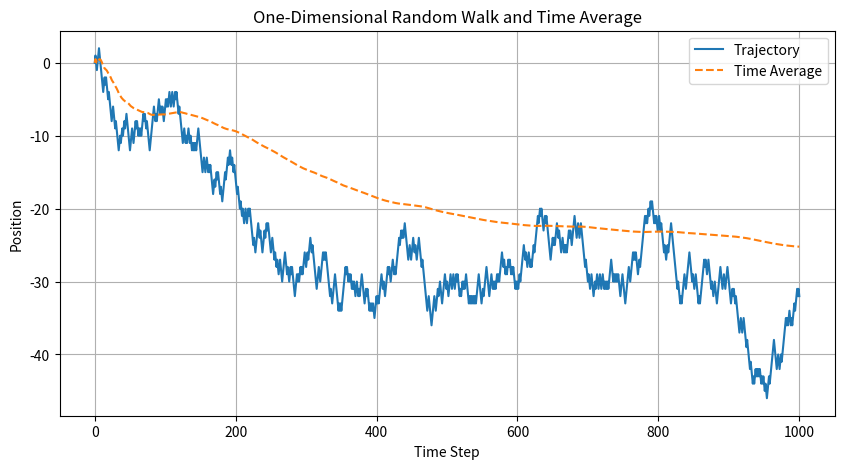

Recreate this plot in Python.
import numpy as np
import matplotlib.pyplot as plt

# Parameters
num_steps = 1000  # Number of steps in the random walk
initial_position = 0  # Initial position of the walker
prob_right = 0.5  # Probability of moving right (otherwise, move left)

# Simulate the random walk
trajectory = np.zeros(num_steps + 1)
trajectory[0] = initial_position
for t in range(num_steps):
    if np.random.rand() < prob_right:
        trajectory[t + 1] = trajectory[t] + 1
    else:
        trajectory[t + 1] = trajectory[t] - 1

# Compute the time average along the trajectory
time_average = np.cumsum(trajectory) / np.arange(1, num_steps + 2)

# Plot the trajectory and time average
plt.figure(figsize=(10, 5))
plt.plot(np.arange(num_steps + 1), trajectory, label='Trajectory')
plt.plot(np.arange(num_steps + 1), time_average, label='Time Average', linestyle='--')
plt.xlabel('Time Step')
plt.ylabel('Position')
plt.legend()
plt.title('One-Dimensional Random Walk and Time Average')
plt.grid(True)
plt.show()
